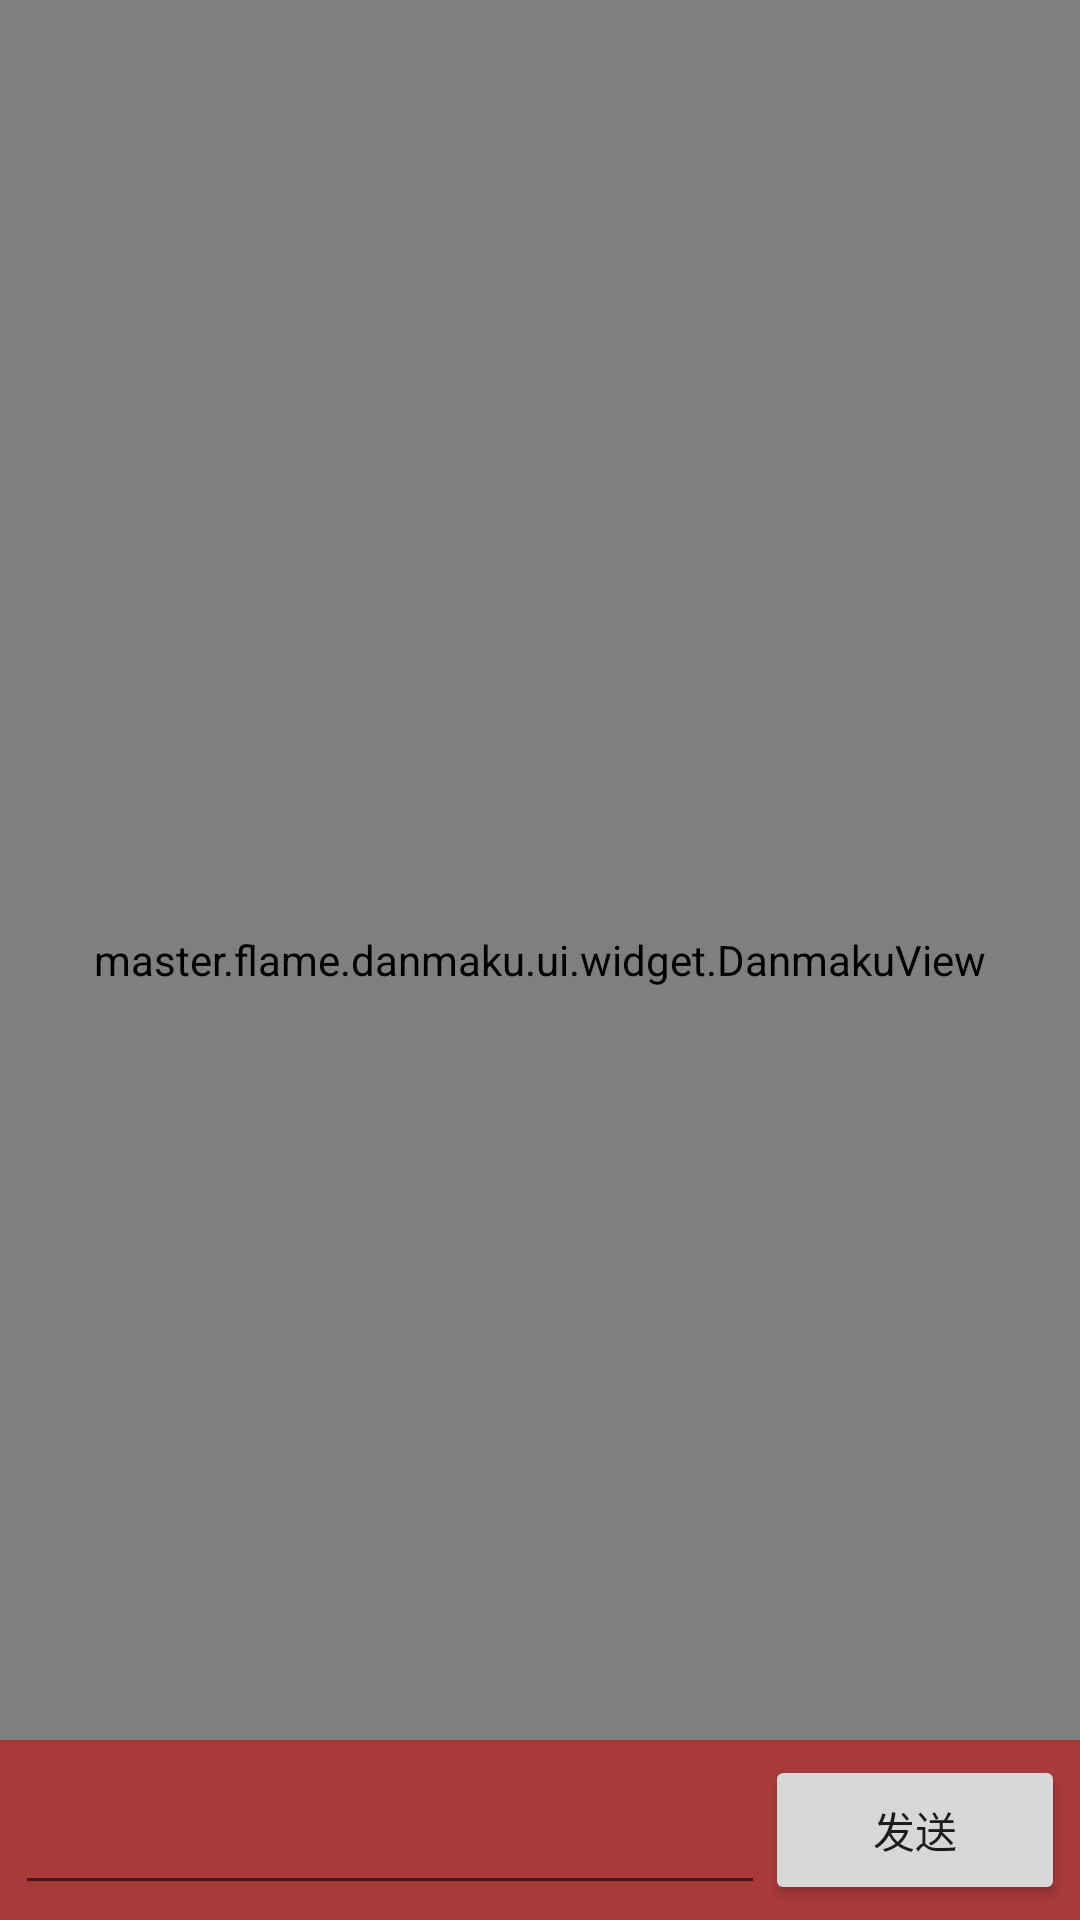

Reconstruct the res/layout file that produces this screen, plus the resources it refers to.
<!-- AndroidManifest.xml: application theme AppTheme -->
<!-- res/layout/activity_danmuku.xml -->
<FrameLayout xmlns:android="http://schemas.android.com/apk/res/android"
    android:layout_width="match_parent"
    android:layout_height="match_parent"
    android:background="#fffeabab">

    <master.flame.danmaku.ui.widget.DanmakuView
        android:id="@+id/sv_danmaku"
        android:layout_width="match_parent"
        android:layout_height="match_parent" />

    <LinearLayout
        android:layout_width="match_parent"
        android:layout_height="60dp"
        android:layout_gravity="bottom"
        android:background="#8acc0000"
        android:gravity="center_vertical"
        android:padding="5dp">

        <EditText
            android:id="@+id/editText"
            android:layout_width="0dp"
            android:layout_height="match_parent"
            android:layout_weight="1" />

        <Button
            android:id="@+id/btn_send"
            android:layout_width="100dp"
            android:layout_height="match_parent"
            android:text="发送" />
    </LinearLayout>
</FrameLayout>
<!-- resources referenced by this layout -->
<resources>
  <style name="AppTheme" parent="@style/Theme.AppCompat.Light">
          <item name="android:actionBarStyle">@style/MyActionBar</item>
          <item name="android:actionBarSize">48dp</item>
          <item name="android:actionBarTabTextStyle">@style/TabTextStyle</item>
          <item name="android:actionMenuTextColor">@color/title_color</item>
  
          
          <item name="actionBarStyle">@style/MyActionBar</item>
          <item name="actionBarSize">48dp</item>
          <item name="actionBarTabTextStyle">@style/TabTextStyle</item>
          <item name="actionMenuTextColor">@color/title_color</item>
      </style>
  <style name="MyActionBar" parent="@style/Widget.AppCompat.ActionBar">
          <item name="android:titleTextStyle">@style/TitleTextStyle</item>
          <item name="android:background">@drawable/action_bar_bg</item>
          <item name="android:homeAsUpIndicator">@drawable/action_bar_back</item>
          
          <item name="titleTextStyle">@style/TitleTextStyle</item>
          <item name="background">@drawable/action_bar_bg</item>
          <item name="homeAsUpIndicator">@drawable/action_bar_back</item>
      </style>
  <style name="TabTextStyle" parent="@style/Widget.AppCompat.ActionBar.TabText">
          <item name="android:textColor">@color/title_color</item>
          <item name="android:textSize">16dp</item>
      </style>
  <color name="title_color">#ffffffff</color>
  <style name="TitleTextStyle" parent="@style/TextAppearance.AppCompat.Widget.ActionBar.Title">
          <item name="android:textColor">@color/title_color</item>
          <item name="android:textSize">16dp</item>
      </style>
  <!-- drawable action_bar_bg (drawable) -->
  <?xml version="1.0" encoding="utf-8"?>
  
  <shape xmlns:android="http://schemas.android.com/apk/res/android"
      android:shape="rectangle">
      <solid android:color="#ff9d55b8" />
  </shape>
  <!-- drawable action_bar_back: png bitmap (drawable-xxhdpi, 510 bytes) -->
</resources>
